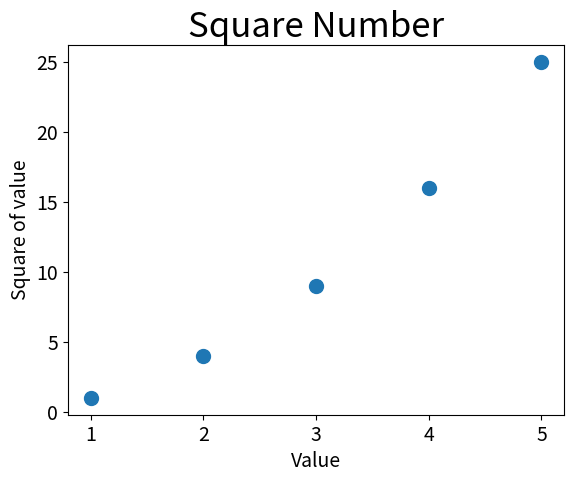

This chart was generated by the following Python code:
import matplotlib.pyplot as plt


x_values=[1,2,3,4,5]
y_values=[1,4,9,16,25]
plt.title("Square Number",fontsize=25)
plt.xlabel("Value",fontsize=14)
plt.ylabel("Square of value",fontsize=14)
plt.tick_params(axis="both",which="major",labelsize=14)
plt.scatter(x_values,y_values,s=100)
plt.show()